The GitHub repository ananya-byte/AlzheimerDataset contains a labelled image folder "dataset" with 4 categories: mild dementia, moderate dementia, non-demented, very mild dementia. Examples follow, each with its label.

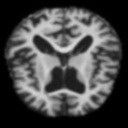
Label: moderate dementia

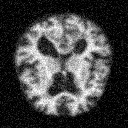
Label: mild dementia

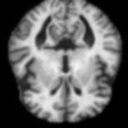
Label: non-demented

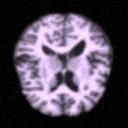
Label: very mild dementia

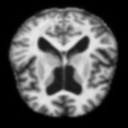
Label: very mild dementia

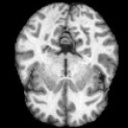
Label: non-demented
